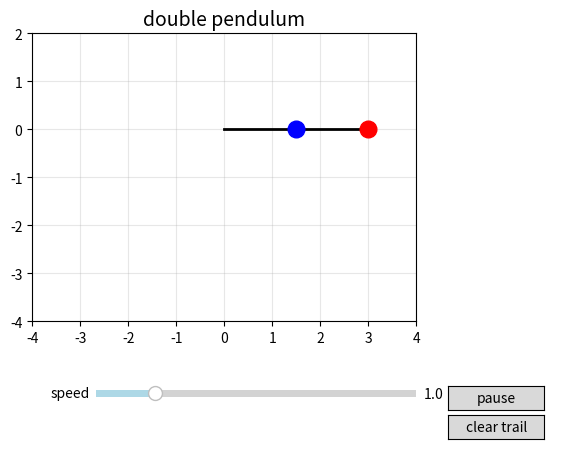

The matplotlib source for this figure:
# double pendulum simulation
# chaotic motion
# drag bobs to set angles

import numpy as np
import matplotlib.pyplot as plt
from matplotlib.animation import FuncAnimation
from matplotlib.widgets import Slider, Button







# constants
g = 9.81
l1 = 1.5
l2 = 1.5
m1 = 1.0
m2 = 1.0
damping = 0.0
dt = 0.01

# starting state
t1 = np.pi / 2
t2 = np.pi / 2
w1 = 0.0
w2 = 0.0

anchor = np.array([0.0, 0.0])

paused = False
dragging_bob1 = False
dragging_bob2 = False
speed_factor = 1.0

# trail for the second bob
trail_x = []
trail_y = []
max_trail = 150







# positions
def get_pos(t1_val, t2_val):
    x1 = anchor[0] + l1*np.sin(t1_val)
    y1 = anchor[1] - l1*np.cos(t1_val)
    
    x2 = x1 + l2*np.sin(t2_val)
    y2 = y1 - l2*np.cos(t2_val)


    return np.array([x1, y1]), np.array([x2, y2])


# equations of motion
def compute_accels(t1, t2, w1, w2):
    
    # big messy numerator for theta1
    num1 = -g*(2*m1+m2)*np.sin(t1) - m2*g*np.sin(t1-2*t2)
    num2 = -2*np.sin(t1-t2)*m2
    num3 = w2**2*l2 + w1**2*l1*np.cos(t1-t2)
    
    den = l1*(2*m1+m2-m2*np.cos(2*t1-2*t2))
    
    a1 = (num1 + num2*num3) / den


    # numerator for theta2
    num4 = 2*np.sin(t1-t2)
    num5 = w1**2*l1*(m1+m2) + g*(m1+m2)*np.cos(t1) + w2**2*l2*m2*np.cos(t1-t2)
    
    den2 = l2*(2*m1+m2-m2*np.cos(2*t1-2*t2))
    
    a2 = (num4 * num5) / den2


    return a1, a2


# calculate energy to check conservation
def get_energy(t1, t2, w1, w2):
    pe = -(m1+m2)*g*l1*np.cos(t1) - m2*g*l2*np.cos(t2)
    ke = 0.5*m1*(l1*w1)**2 + 0.5*m2*((l1*w1)**2 + (l2*w2)**2 + 2*l1*l2*w1*w2*np.cos(t1-t2))


    return pe + ke






# mouse interaction
def on_press(event):
    global dragging_bob1, dragging_bob2, t1, t2, w1, w2
    
    if event.inaxes != ax:
        return
        
    pos1, pos2 = get_pos(t1, t2)
    
    # check distance to bobs
    d1 = np.sqrt((event.xdata-pos1[0])**2 + (event.ydata-pos1[1])**2)
    d2 = np.sqrt((event.xdata-pos2[0])**2 + (event.ydata-pos2[1])**2)
    
    if d1 < 0.3:
        dragging_bob1 = True
        w1 = 0.0
        w2 = 0.0
        
    elif d2 < 0.3:
        dragging_bob2 = True
        w1 = 0.0
        w2 = 0.0


def on_motion(event):
    global t1, t2
    
    if event.inaxes != ax:
        return


    if dragging_bob1:
        dx = event.xdata - anchor[0]
        dy = event.ydata - anchor[1]
        t1 = np.arctan2(dx, -dy)
        
    elif dragging_bob2:
        # relative to bob 1
        pos1, _ = get_pos(t1, t2)
        dx = event.xdata - pos1[0]
        dy = event.ydata - pos1[1]
        t2 = np.arctan2(dx, -dy)

def on_release(event):
    global dragging_bob1, dragging_bob2
    dragging_bob1 = False
    dragging_bob2 = False






# controls
def update_speed(val):
    global speed_factor
    speed_factor = speed_slider.val

def toggle_pause(event):
    global paused
    paused = not paused
    
    if paused:
        pause_button.label.set_text("resume")

    else:
        pause_button.label.set_text("pause")
        
    plt.draw()
    
def clear_trail(event):
    global trail_x, trail_y
    trail_x = []
    trail_y = []






# main loop
def update(frame):
    global t1, t2, w1, w2, trail_x, trail_y


    if not paused and not dragging_bob1 and not dragging_bob2:
        
        # simple integration step
        a1, a2 = compute_accels(t1, t2, w1, w2)
        
        w1 += a1*dt*speed_factor
        w2 += a2*dt*speed_factor
        
        t1 += w1*dt*speed_factor
        t2 += w2*dt*speed_factor
        
        # friction
        w1 *= 0.999
        w2 *= 0.999


    pos1, pos2 = get_pos(t1, t2)
    
    # update drawings
    rod1.set_data([anchor[0], pos1[0]], [anchor[1], pos1[1]])
    rod2.set_data([pos1[0], pos2[0]], [pos1[1], pos2[1]])
    
    bob1.set_data([pos1[0]], [pos1[1]])
    bob2.set_data([pos2[0]], [pos2[1]])
    

    if not paused:
        trail_x.append(pos2[0])
        trail_y.append(pos2[1])
        if len(trail_x) > max_trail:
            trail_x.pop(0)
            trail_y.pop(0)
            
    trail_line.set_data(trail_x, trail_y)
    
    # measure stuff
    e_total = get_energy(t1, t2, w1, w2)
    t1_deg = (t1*180/np.pi) % 360
    t2_deg = (t2*180/np.pi) % 360
    
    if t1_deg > 180:
        t1_deg -= 360
    if t2_deg > 180:
        t2_deg -= 360

    meas_str = ("measurements:\n"
                f"theta1: {t1_deg:.1f} deg\n"
                f"theta2: {t2_deg:.1f} deg\n"
                f"omega1: {w1:.2f} rad/s\n"
                f"omega2: {w2:.2f} rad/s\n"
                f"energy: {e_total:.2f} J")
    
    meas_text.set_text(meas_str)


    return rod1, rod2, bob1, bob2, trail_line, meas_text






# plotting setup
fig, ax = plt.subplots()
plt.subplots_adjust(bottom=0.25, left=0.1, right=0.7)

ax.set_aspect('equal')
ax.set_xlim(-4, 4)
ax.set_ylim(-4, 2)
ax.grid(alpha=0.3)
ax.set_title("double pendulum", fontsize=14)

# graphics objects
rod1, = ax.plot([], [], lw=2, color='black')
rod2, = ax.plot([], [], lw=2, color='black')
bob1, = ax.plot([], [], 'o', markersize=12, color='blue')
bob2, = ax.plot([], [], 'o', markersize=12, color='red')
trail_line, = ax.plot([], [], '-', lw=1, color='gray', alpha=0.5)

# panel for data
ax_meas = fig.add_axes([0.75, 0.4, 0.2, 0.4])
ax_meas.axis('off')
ax_meas.set_facecolor('#f0f0f0')

meas_text = ax_meas.text(0.05, 0.95, "", va='top', fontsize=10,
                         bbox=dict(facecolor='white', edgecolor='black', boxstyle='round,pad=0.5'))


# widgets
ax_speed = plt.axes([0.20, 0.10, 0.50, 0.03])
speed_slider = Slider(ax_speed, 'speed', 0.1, 5.0, valinit=1.0, facecolor='lightblue')
speed_slider.on_changed(update_speed)

ax_pause = plt.axes([0.75, 0.08, 0.15, 0.05])
pause_button = Button(ax_pause, 'pause', color='0.85', hovercolor='0.95')
pause_button.on_clicked(toggle_pause)

ax_clear = plt.axes([0.75, 0.02, 0.15, 0.05])
clear_button = Button(ax_clear, 'clear trail', color='0.85', hovercolor='0.95')
clear_button.on_clicked(clear_trail)


fig.canvas.mpl_connect('button_press_event', on_press)
fig.canvas.mpl_connect('motion_notify_event', on_motion)
fig.canvas.mpl_connect('button_release_event', on_release)


# init
pos1, pos2 = get_pos(t1, t2)
rod1.set_data([anchor[0], pos1[0]], [anchor[1], pos1[1]])
rod2.set_data([pos1[0], pos2[0]], [pos1[1], pos2[1]])
bob1.set_data([pos1[0]], [pos1[1]])
bob2.set_data([pos2[0]], [pos2[1]])

ani = FuncAnimation(fig, update, frames=200, interval=20, blit=False)
plt.show()
